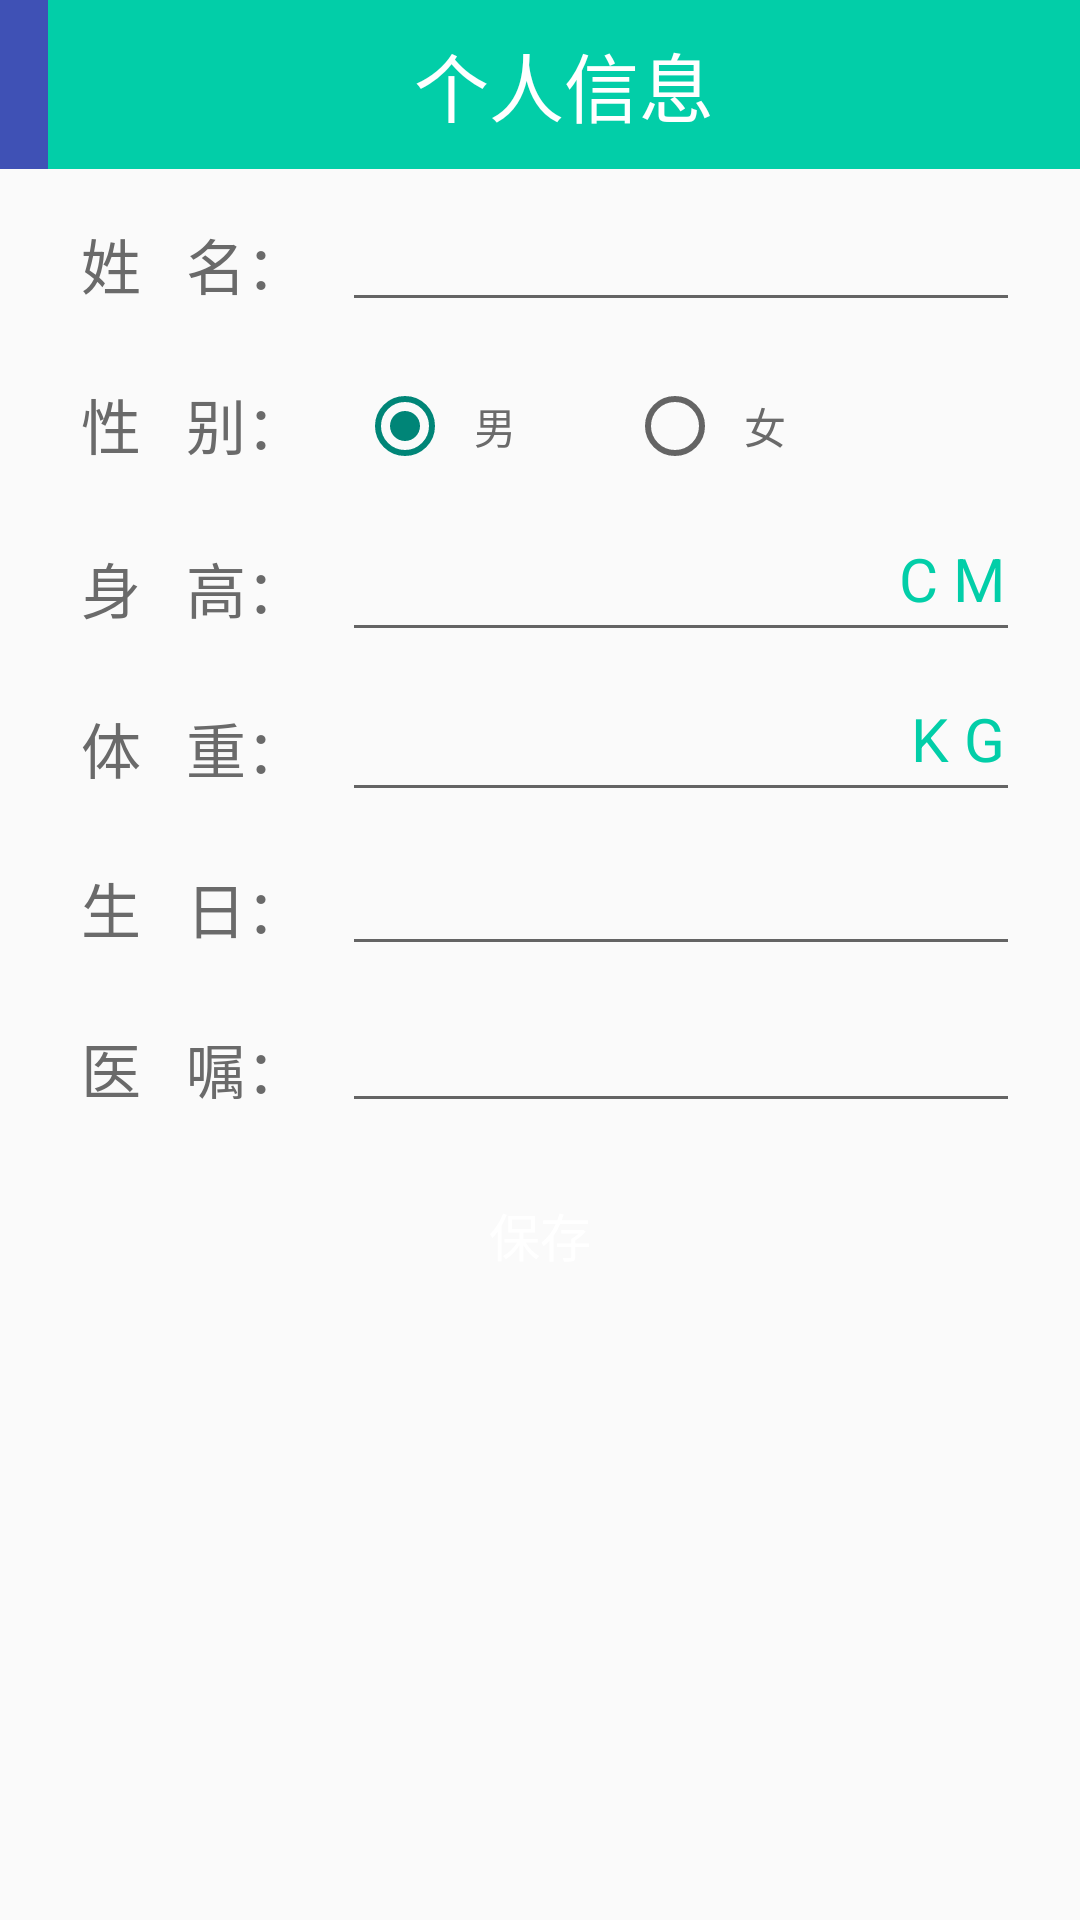

Here is an Android app screen rendered from its layout file. Give the layout XML and the strings, colors and styles it references.
<!-- AndroidManifest.xml: application theme AppTheme -->
<!-- res/layout/activity_ii.xml -->
<?xml version="1.0" encoding="utf-8"?>
<LinearLayout xmlns:android="http://schemas.android.com/apk/res/android"
    android:orientation="vertical" android:layout_width="match_parent"
    android:layout_height="match_parent"
              android:fitsSystemWindows="true">
    
        
        
        
            
            
            
        
            
            
            
            

    
    <android.support.v7.widget.Toolbar
        android:id="@+id/toolbar"
        android:layout_width="match_parent"
        android:layout_height="wrap_content"
        android:background="?attr/colorPrimary">
        <RelativeLayout
            android:layout_width="match_parent"
            android:layout_height="wrap_content">
            <TextView
                style="@style/Titletext"
                android:text="个人信息"
                />
            <ImageButton
                android:id="@+id/im_ge_pre"
                style="@style/TitleImage"
                android:src="@drawable/pre"
                android:onClick="gebacke"/>

        </RelativeLayout>
    </android.support.v7.widget.Toolbar>
    <LinearLayout
        android:layout_width="match_parent"
        android:layout_height="wrap_content"
        android:layout_marginLeft="20dp"
        android:layout_marginRight="20dp"
        android:layout_marginTop="10dp"
        android:orientation="horizontal"
        >
        <TextView
            android:text="姓   名："
            style="@style/Ii"/>
        <EditText
            android:id="@+id/edt_ge_name"
            style="@style/IiEt"/>
    </LinearLayout>
    <LinearLayout
        android:layout_width="match_parent"
        android:layout_height="wrap_content"
        android:layout_marginLeft="20dp"
        android:layout_marginRight="20dp"
        android:layout_marginTop="10dp"
        android:orientation="horizontal"
        >
        <TextView
            style="@style/Ii"
            android:text="性   别："
           />
        <RadioGroup
            android:layout_width="match_parent"
            android:layout_height="wrap_content"
            android:orientation="horizontal"
            android:padding="5dp"
            android:id="@+id/rg">

        <RadioButton
            android:layout_width="wrap_content"
            android:layout_height="wrap_content"
            android:layout_marginLeft="5dp"
            android:gravity="center"
            android:text="男"
            android:padding="7dp"
            android:id="@+id/rb1"
            android:checked="true"
            android:textColor="#6a6a6a"/>
        <RadioButton
            android:layout_width="wrap_content"
            android:layout_height="wrap_content"
            android:layout_marginLeft="30dp"
            android:gravity="center"
            android:text="女"
            android:padding="7dp"
            android:id="@+id/rb2"
            android:textColor="#6a6a6a"
            />
        </RadioGroup>

    </LinearLayout>

    <RelativeLayout
        android:layout_width="match_parent"
        android:layout_height="wrap_content"
        android:layout_marginLeft="20dp"
        android:layout_marginRight="20dp"
        android:layout_marginTop="10dp"
        >

        <TextView
            android:id="@+id/tv_ge_height"
            style="@style/Ii"
            android:text="身   高："
            />

        <EditText
            android:id="@+id/edt_ge_height"
            android:layout_width="match_parent"
            android:layout_height="wrap_content"
            android:layout_marginLeft="5dp"
            android:layout_toRightOf="@id/tv_ge_height"
            android:maxLength="3"
            android:numeric="decimal"
            android:padding="8dp"
            android:textColor="#000"
            android:textSize="20dp"
            />

        <TextView
            android:id="@+id/tv_cm"
            android:layout_width="wrap_content"
            android:layout_height="wrap_content"
            android:layout_alignParentRight="true"
            android:padding="5dp"
            android:text="C M"
            android:textColor="#02cea8"
            android:textSize="20dp"/>
    </RelativeLayout>

    <RelativeLayout
        android:layout_width="match_parent"
        android:layout_height="wrap_content"
        android:layout_marginLeft="20dp"
        android:layout_marginRight="20dp"
        android:layout_marginTop="10dp"
        >
        <TextView
            android:id="@+id/tv_weight"
            style="@style/Ii"
            android:text="体   重："
      />
        <EditText
            android:id="@+id/edt_ge_weight"
            android:layout_width="match_parent"
            android:layout_height="wrap_content"
            android:numeric="decimal"
            android:maxLength="3"
            android:padding="8dp"
            android:layout_toRightOf="@+id/tv_weight"
            android:layout_marginLeft="5dp"
            android:textSize="20dp"
            android:textColor="#000"

            />
        <TextView
            android:id="@+id/tv_kg"
            android:layout_width="wrap_content"
            android:layout_height="wrap_content"
            android:layout_alignParentRight="true"
            android:padding="5dp"
            android:text="K G"
            android:textSize="20dp"
            android:textColor="#02cea8"/>
    </RelativeLayout>

    <LinearLayout
        android:layout_width="match_parent"
        android:layout_height="wrap_content"
        android:layout_marginLeft="20dp"
        android:layout_marginRight="20dp"
        android:layout_marginTop="10dp"
        android:orientation="horizontal"
        >
        <TextView
            style="@style/Ii"
            android:text="生   日："/>

        <EditText
            android:id="@+id/edt_ge_path"
            android:layout_width="match_parent"
            android:layout_height="wrap_content"
            android:layout_marginLeft="5dp"
            android:numeric="decimal"
            android:padding="5dp"
            android:singleLine="true"
            android:textColor="#000"
            android:textSize="20dp"

            />
    </LinearLayout>
    <LinearLayout
        android:layout_width="match_parent"
        android:layout_height="wrap_content"
        android:layout_marginLeft="20dp"
        android:layout_marginRight="20dp"
        android:layout_marginTop="10dp"
        android:orientation="horizontal"
        >
        <TextView
            style="@style/Ii"
            android:text="医   嘱："

           />

        <EditText
            android:id="@+id/edt_ge_advice"
            android:layout_width="match_parent"
            android:layout_height="wrap_content"
            android:padding="5dp"
            android:layout_marginLeft="5dp"
            android:textSize="17dp"
            android:textColor="#000"
            android:singleLine="true"
            />

    </LinearLayout>
    <Button
        android:layout_width="match_parent"
        android:layout_height="wrap_content"
        android:layout_marginLeft="20dp"
        android:layout_marginRight="20dp"
        android:layout_marginTop="10dp"
        android:gravity="center"
        android:text="保存"
        android:textSize="17dp"
        android:textColor="#fff"
        android:background="@drawable/btn_selector"
        android:onClick="save"/>

</LinearLayout>
<!-- resources referenced by this layout -->
<resources>
  <style name="Ii">
          <item name="android:layout_width">wrap_content</item>
          <item name="android:layout_height">wrap_content</item>
          <item name="android:padding">7dp</item>
          <item name="android:textSize">20dp</item>
          <item name="android:textColor">#6a6a6a</item>
      </style>
  <style name="IiEt">
          <item name="android:layout_width">match_parent</item>
          <item name="android:layout_height">wrap_content</item>
          <item name="android:padding">5dp</item>
          <item name="android:layout_marginLeft">5dp</item>
          <item name="android:textSize">20dp</item>
          <item name="android:textColor">#000</item>
          <item name="android:singleLine">true</item>
          <item name="android:maxLength">4</item>
      </style>
  <style name="TitleImage">
          <item name="android:background">#02cea8</item>
          <item name="android:layout_width">wrap_content</item>
          <item name="android:layout_height">wrap_content</item>
          <item name="android:layout_marginLeft">10dp</item>
          <item name="android:layout_marginTop">17dp</item>
          <item name="android:clickable">true</item>
      </style>
  <style name="Titletext">
          <item name="android:background">#02cea8</item>
          <item name="android:textColor">#ffffff</item>
          <item name="android:textSize">25dp</item>
          <item name="android:layout_width">match_parent</item>
          <item name="android:layout_height">wrap_content</item>
          <item name="android:gravity">center</item>
          <item name="android:padding">10dp</item>
      </style>
  <style name="AppTheme" parent="Theme.AppCompat.Light.NoActionBar">
          
          <item name="colorPrimary">@color/colorPrimary</item>
          <item name="colorPrimaryDark">@color/colorPrimaryDark</item>
          <item name="colorAccent">@color/colorAccent</item>
      </style>
  <color name="colorPrimary">#3F51B5</color>
  <color name="colorPrimaryDark">#303F9F</color>
  <color name="colorAccent">#FF4081</color>
</resources>
